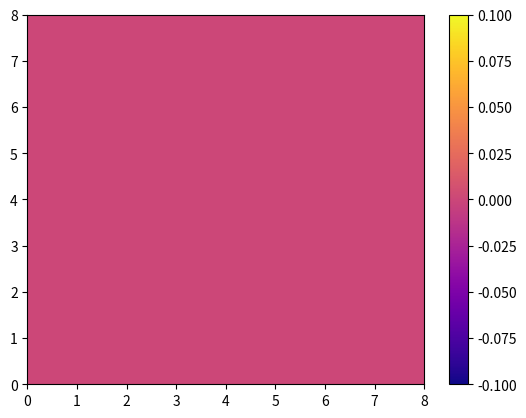
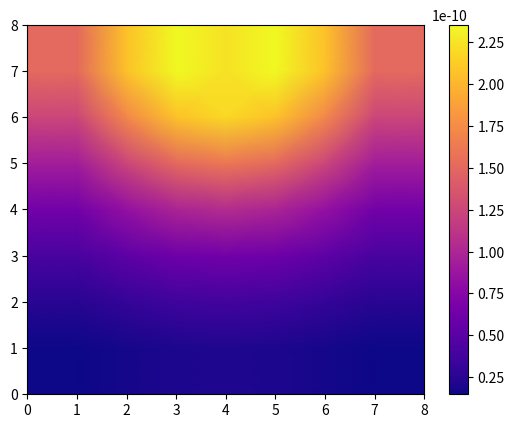
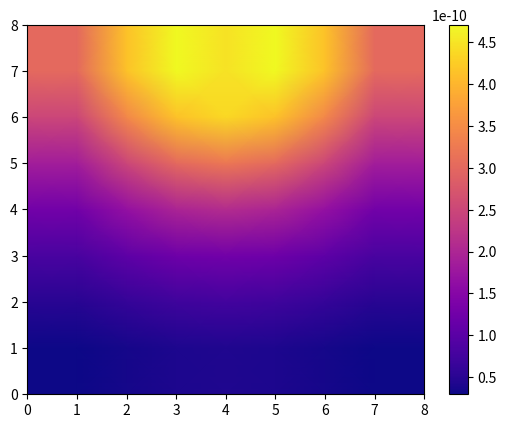
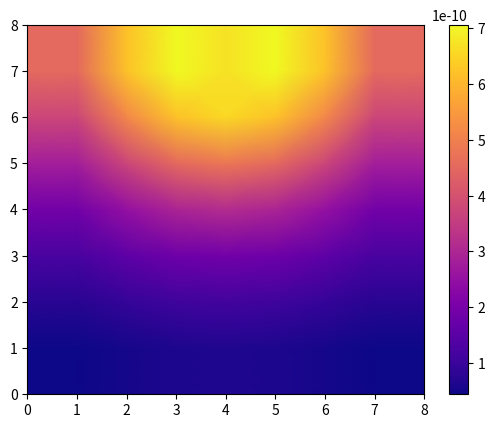
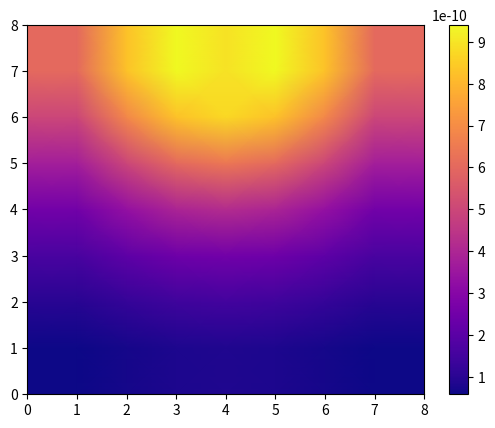
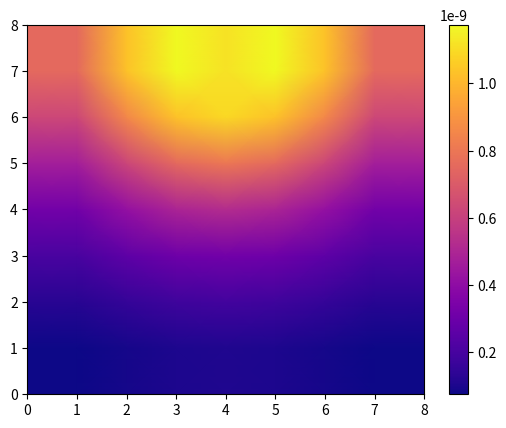
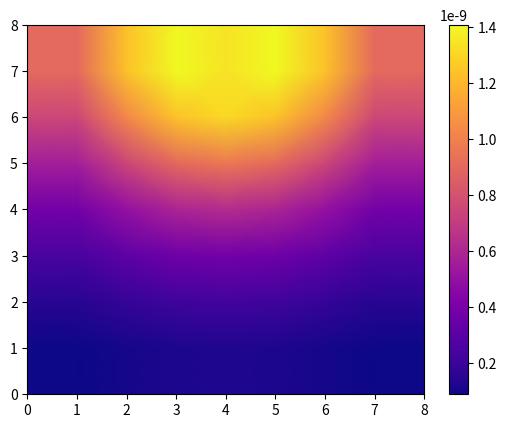
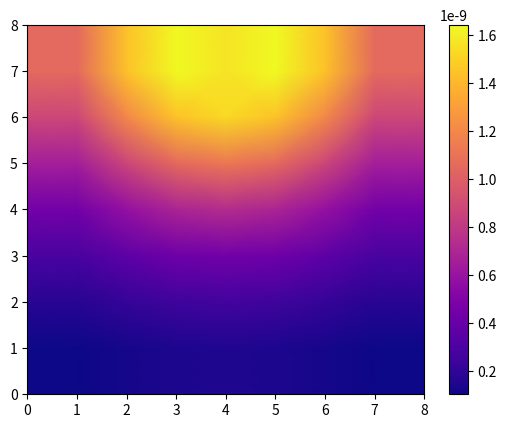
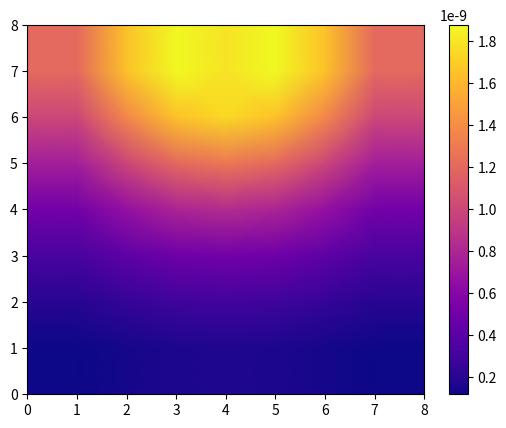
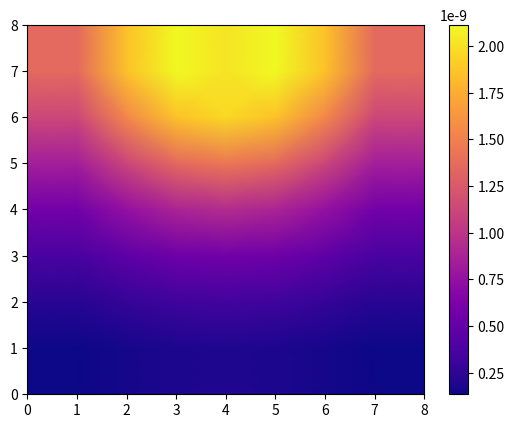
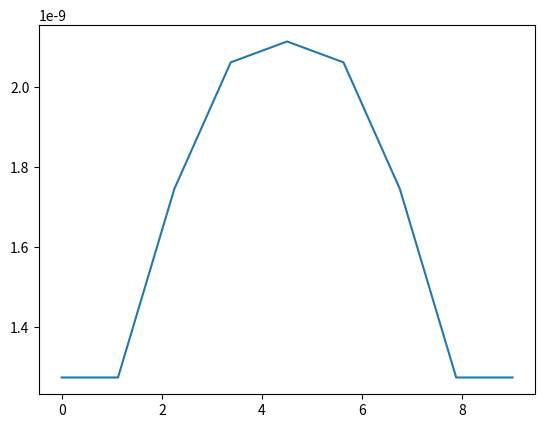
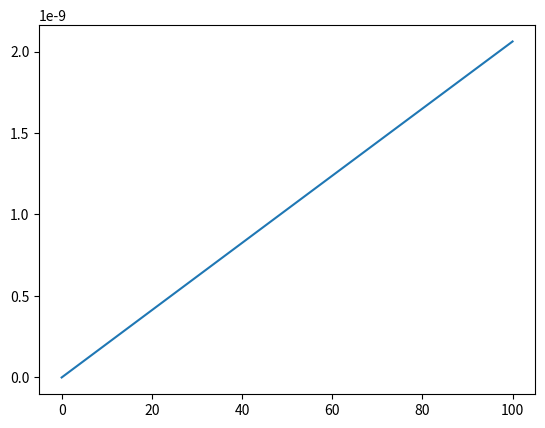

The script that saved these images, in order:
# -*- coding: utf-8 -*-
"""
Created on Tue Oct 11 16:15:12 2022

[redacted]
"""

#caso explicito

import numpy as np
import matplotlib.pyplot as plt

def laser(x,y,z):
    r=np.sqrt(x**2+y**2+z**2)
    p=ua*((pnir*np.exp(-ueff*r))/4*np.pi*Doptic*r)
    return p

def pos(i,j,k):
    pos=i+n*j+n**2*k
    return pos

def pos1(N):
    k=N//n**2
    j=N%n**2//n
    i=N%n**2%n
    return i,j,k

tolerancia=1e-10


#condiciones iniciales
largo=2e-1 #Largo malla
ancho=2e-1 #Ancho malla
alto=2e-1 #Alto malla
Tcorp=0
pnir=1.5
K=0.19
rho=1000
cp=3800

#propiedades opticas
g=0.9
ua=2.2
us=1220
usp=us*(1-g)
ueff=np.sqrt(3*ua*(ua+usp))
Doptic=1/(3*(usp+ua))


#parametros de la malla y tiempo
n=9 #numero nodos
dz=alto/(n-1)
dx=largo/(n-1)
dy=ancho/(n-1)
dt=10
niter=10

solution=np.zeros(shape=(n,n,n,niter))
tiempo=np.linspace(0,dt*niter,niter)
nodo=np.linspace(0,n,n)
A=np.zeros((n**3,n**3))
B=np.zeros(n**3)
x1=np.ones(n**3)
x2=np.zeros(n**3)


# nodes=np.zeros(shape=dz)
solution[:,:,:,0]=Tcorp
Tp=np.zeros((n,n,n))
Tp=np.copy(solution[:,:,:,0])
Tf=np.zeros((n,n,n))



iter=0

for t in range(1,niter):
    for k in range(0,n):
        for j in range(0,n):
            for i in range(0,n):
                
                    # if k==0 or i==0 or j==0:
                    #     A[pos(i,j,k),pos(i,j,k)]=1
                    #     B[pos(i,j,k)]=Tcorp
                    # if k==n-1 or j==n-1 or i==n-1:
                    #     A[pos(i,j,k),pos(i,j,k)]=1
                    #     B[pos(i,j,k)]=Tcorp
                    #     # print('debug')
                    if i==0:
                        A[pos(i,j,k),pos(i,j,k)]=-1/dx
                        A[pos(i,j,k),pos(i+1,j,k)]=1/dx
                        B[pos(i,j,k)]=0
                    
                    elif i==n-1:
                        A[pos(i,j,k),pos(i,j,k)]=1/dx
                        A[pos(i,j,k),pos(i-1,j,k)]=-1/dx
                        B[pos(i,j,k)]=0
                    elif j==0:
                        A[pos(i,j,k),pos(i,j,k)]=-1/dx
                        A[pos(i,j,k),pos(i,j+1,k)]=1/dx
                        B[pos(i,j,k)]=0
                    
                    elif j==n-1:
                        A[pos(i,j,k),pos(i,j,k)]=1/dx
                        A[pos(i,j,k),pos(i,j-1,k)]=-1/dx
                        B[pos(i,j,k)]=0
                    elif k==0:
                        A[pos(i,j,k),pos(i,j,k)]=-1/dx
                        A[pos(i,j,k),pos(i,j,k+1)]=1/dx
                        B[pos(i,j,k)]=0
                    
                    elif k==n-1:
                        A[pos(i,j,k),pos(i,j,k)]=1/dx
                        A[pos(i,j,k),pos(i,j,k-1)]=-1/dx
                        B[pos(i,j,k)]=0
                        
                    
                    elif (0<i<n-1) and (0<j<n-1) and (0<k<n-1):
                        
                        A[pos(i,j,k),pos(i+1,j,k)]=K/dx**2
                        A[pos(i,j,k),pos(i-1,j,k)]=K/dx**2
                        
                        A[pos(i,j,k),pos(i,j+1,k)]=K/dy**2
                        A[pos(i,j,k),pos(i,j-1,k)]=K/dy**2
                        
                        A[pos(i,j,k),pos(i,j,k+1)]=K/dz**2
                        A[pos(i,j,k),pos(i,j,k-1)]=K/dz**2
                        
                        A[pos(i,j,k),pos(i,j,k)]=-2*K/dx**2-2*K/dy**2-2*K/dz**2-rho*cp/dt
                        
                        B[pos(i,j,k)]=-rho*cp/dt*Tp[i,j,k]-laser(dx*i-largo/2,dy*j-ancho/2,dz*k)
                        # B[pos(i,j,k)]=-rho*cp/dt*Tp[i,j,k]
                        # print(B[pos(i,j,k)])
                    
    
    # x2=np.linalg.solve(A,B)
        
    #GAUSS SEDIEL
    D=np.diag(np.diag(A))
    L=np.tril(A,k=-1)
    U=np.triu(A,k=1)
    error = 1.0
    while error>=tolerancia:
        cj=np.matmul(-np.linalg.inv(L+D),(U))
        
        dj=np.matmul(np.linalg.inv(D+L),B)
        
        x2=np.matmul(cj,x1)+dj
        
        error=np.linalg.norm(x2-x1,2)  #este sera el error que tenemos con la euclidea
        iter+=1
        
        x1=x2
        
    for z in range(n**3):
        solution[pos1(z)[0],pos1(z)[1],pos1(z)[2],t]=x2[z]
        Tf[pos1(z)[0],pos1(z)[1],pos1(z)[2]]=x2[z]
    print(f'{t*100/niter}%')

    # solution[:,:,:,j+1]=Tf
    Tp=Tf
    




for z in range(0,niter,niter//10):
    plt.figure(z)
    X=np.arange(n)
    Y=np.arange(n)
    coordX,coordY = np.meshgrid(X,Y)
    T=solution[:,n//2,:,z]
    T[:]=T[::-1,::-1]
    plt.pcolormesh(coordY,coordX,T,cmap="plasma", shading=("gouraud"))
    plt.colorbar()
    # plt.clim(0,42)

plt.figure(niter)
plt.plot(nodo,solution[:,n//3,n//5,niter-1])
plt.figure(niter+1)
plt.plot(tiempo,solution[n//3,n//3,n//5,:])